Run: headless pygame with SDL's dummy video driver; simulated clock (each Clock.tick advances the game by its frame time, no real sleeping); random seed 0; keys injected as events and as key.get_pressed() state; mouse plan: one left click at the window centre at the start of phase 2, then a move to the lower-right quarter at the start of phase 3.
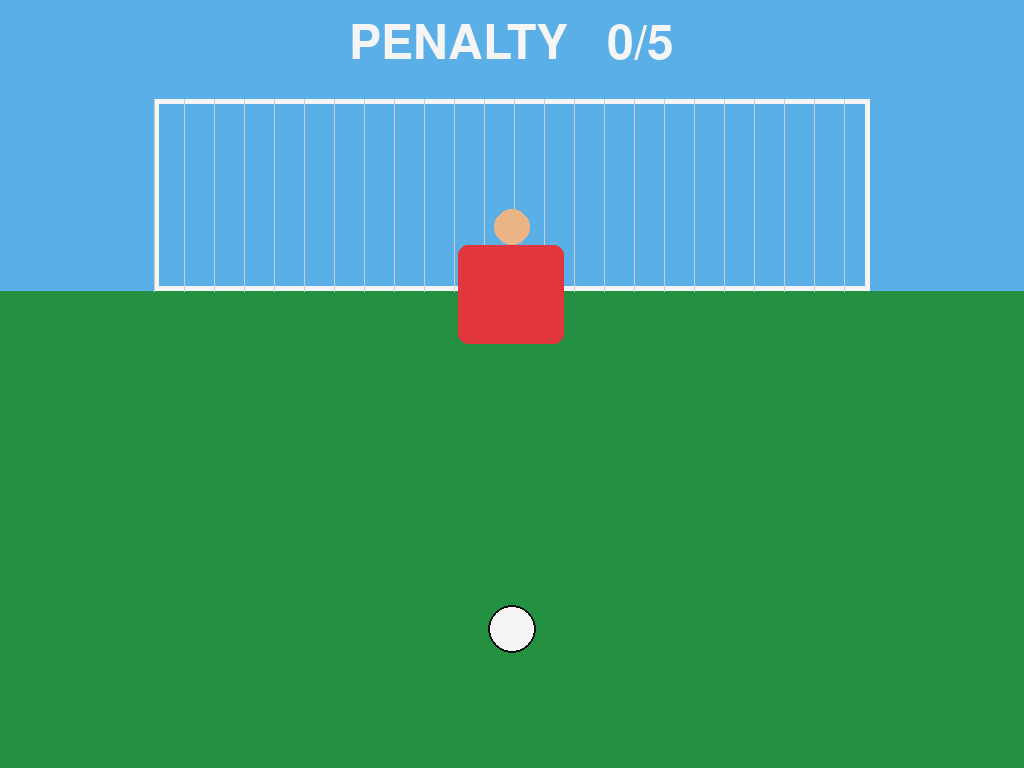
Frame 1 of 4 · flips 1–60 · no input
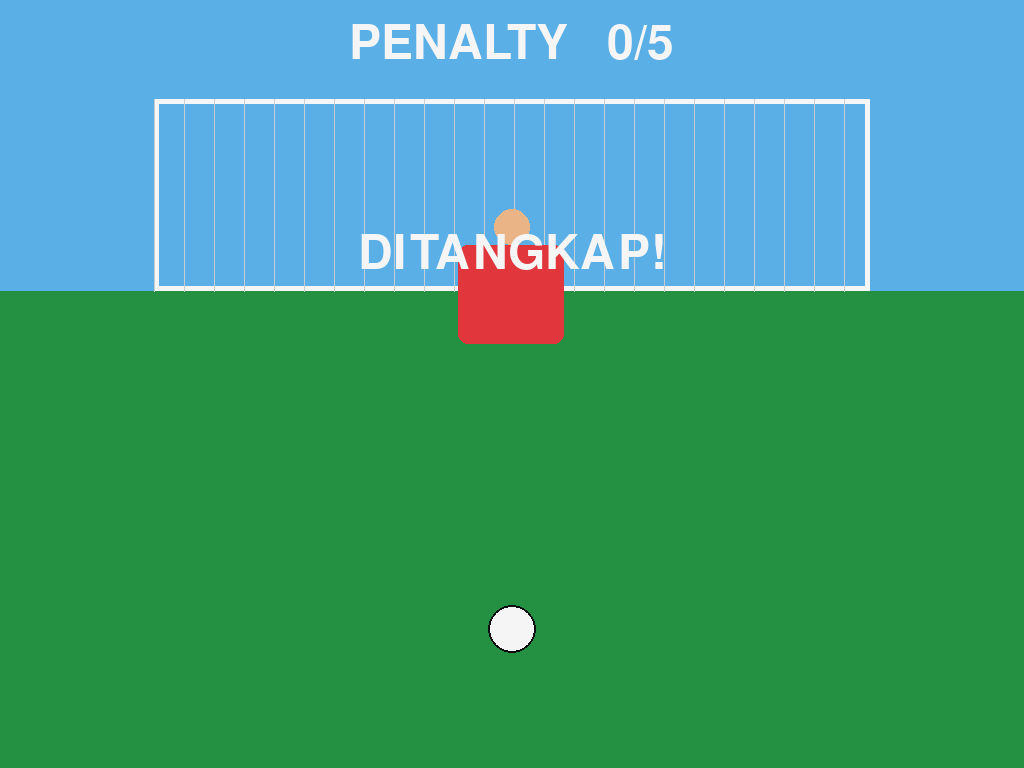
Frame 2 of 4 · flips 61–180 · clicked the window centre · tapped SPACE, RETURN · held RIGHT (→), D
Frame 3 of 4 · flips 181–300 · moved the mouse to the lower-right quarter · held DOWN (↓), S · screen unchanged from frame 2, image omitted
Frame 4 of 4 · flips 301–420 · held LEFT (←), A, UP (↑), W · screen unchanged from frame 3, image omitted

The pygame program that drew these frames:

import pygame,random,math,sys
pygame.init()

s=pygame.display.set_mode((0,0),pygame.FULLSCREEN)
W,H=s.get_size(); c=pygame.time.Clock()

sky=(90,175,230); green=(35,145,65); white=(245,245,245)
red=(225,55,60); yellow=(255,205,55); black=(15,15,18)

gw,gh=int(W*.7),int(H*.25)
gx=(W-gw)//2; gy=int(H*.13)
ground=int(H*.38)
bx,by=W/2,H*.82
r=int(W*.024)

score=attempt=0
shoot=False; aim=False; over=False
ax,ay=bx,by-100
tx,ty=bx,by
p=0
kx=W/2; kt=W/2
msg=""

font=pygame.font.Font(None,int(W*.07))

def reset():
    global bx,by,shoot,p,ax,ay,kx
    bx,by=W/2,H*.82; shoot=False;p=0
    ax,ay=bx,by-100;kx=W/2

def start_shot():
    global shoot,tx,ty,p,kt
    shoot=True;p=0
    tx=max(gx+20,min(ax,gx+gw-20))
    ty=max(gy+20,min(ay,ground-20))
    kt=random.choice([gx+gw*.2,gx+gw*.5,gx+gw*.8])

reset()

while 1:
    dt=c.tick(60)

    for e in pygame.event.get():

        if e.type==pygame.QUIT:
            pygame.quit();sys.exit()

        if e.type==pygame.KEYDOWN and e.key==pygame.K_ESCAPE:
            pygame.quit();sys.exit()

        if e.type==pygame.MOUSEBUTTONDOWN:
            x,y=e.pos

            if over:
                if W/2-130<x<W/2+130 and H/2+30<y<H/2+110:
                    score=attempt=0;over=False;msg="";reset()
            elif not shoot:
                aim=True;ax,ay=x,y

        if e.type==pygame.MOUSEMOTION and aim and not shoot:
            ax=max(gx+10,min(e.pos[0],gx+gw-10))
            ay=max(gy+10,min(e.pos[1],H*.79))

        if e.type==pygame.MOUSEBUTTONUP and aim and not shoot:
            aim=False
            if math.hypot(ax-W/2,ay-H*.82)>45:
                start_shot()

    # bola & kiper smooth
    if shoot:
        p=min(1,p+.035)
        q=1-(1-p)**3
        bx=(W/2)+(tx-W/2)*q
        by=(H*.82)+(ty-H*.82)*q
        kx+=((kt-kx)*.13)

        if p>=1:
            save=abs(kx-tx)<r*3 and abs(ty-(ground-H*.06))<H*.14
            msg="DITANGKAP!" if save else "GOOOL!"
            if not save: score+=1
            attempt+=1;shoot=False
            if attempt>=5: over=True
            reset()

    # gambar
    s.fill(sky)
    pygame.draw.rect(s,green,(0,ground,W,H-ground))

    # gawang + jaring
    pygame.draw.rect(s,white,(gx,gy,gw,ground-gy),5)
    for x in range(gx,gx+gw,30):
        pygame.draw.line(s,(200,205,210),(x,gy),(x,ground),1)

    # kiper
    ky=ground-int(H*.06)
    pygame.draw.rect(s,red,(kx-W*.052,ky,W*.104,H*.13),border_radius=10)
    pygame.draw.circle(s,(235,180,135),(int(kx),ky-18),18)

    # garis arah
    if aim and not shoot:
        pygame.draw.line(s,white,(W/2,H*.82),(ax,ay),3)
        pygame.draw.circle(s,white,(int(ax),int(ay)),8)

    # bola
    pygame.draw.circle(s,white,(int(bx),int(by)),r)
    pygame.draw.circle(s,black,(int(bx),int(by)),r,2)

    # skor
    text=font.render(f"PENALTY   {score}/5",True,white)
    s.blit(text,(W/2-text.get_width()/2,20))

    if msg:
        t=font.render(msg,True,yellow if msg=="GOOOL!" else white)
        s.blit(t,(W/2-t.get_width()/2,int(H*.30)))

    if over:
        ov=pygame.Surface((W,H));ov.set_alpha(190);ov.fill(black);s.blit(ov,(0,0))
        t=font.render(f"SELESAI  {score}/5",True,white)
        s.blit(t,(W/2-t.get_width()/2,H/2-80))
        b=pygame.Rect(W/2-130,H/2+30,260,80)
        pygame.draw.rect(s,(55,110,220),b,border_radius=15)
        t=font.render("MAIN LAGI",True,white)
        s.blit(t,(W/2-t.get_width()/2,H/2+50))

    pygame.display.flip()
